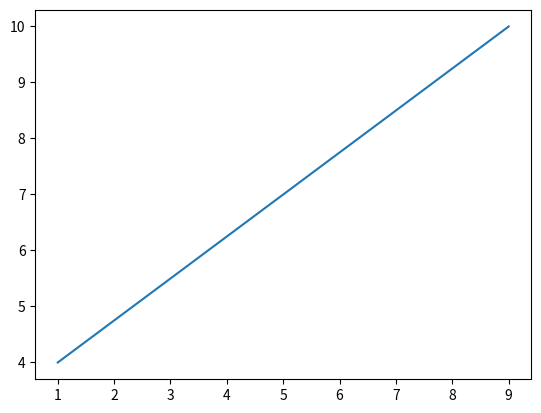

Source code (Python):
import matplotlib.pyplot as pit
import numpy as np

xpoint=np.array([1,9])
ypoint=np.array([4,10])

pit.plot(xpoint,ypoint)
pit.show()

